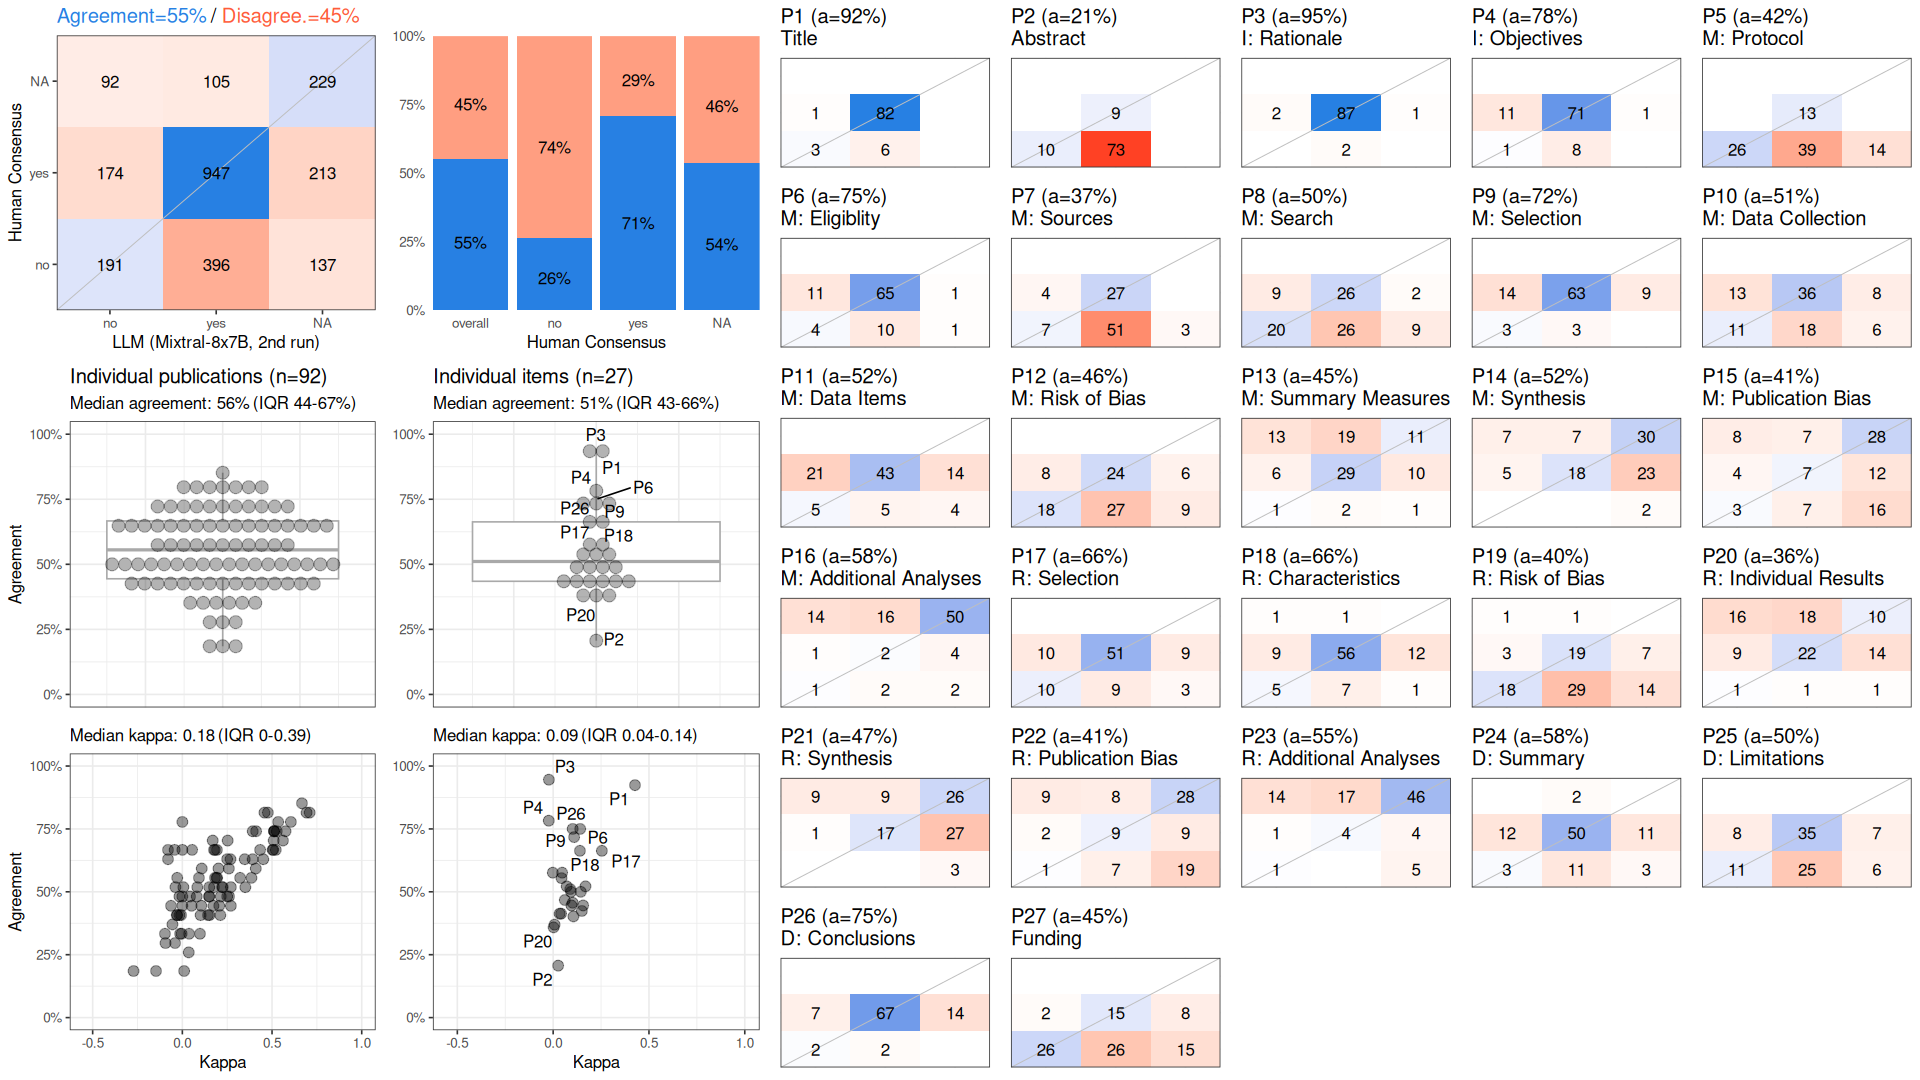

The file beside this chart, header and first rows:
, cohen_kappa_w, cohen_kappa_w_ci_low, cohen_kappa_w_ci_high, agreement, agreement_ci_low, agreement_ci_high, deferring_fraction, deferring_fraction_ci_low, deferring_fraction_ci_high
combined, 0.2421, 0.1866, 0.2981, 0.5503, 0.5173, 0.5825, 0, 0, 0
P1, 0.427, NA, NA, 0.9239, NA, NA, 0, NA, NA
P2, 0.0261, NA, NA, 0.2065, NA, NA, 0, NA, NA
P3, -0.02222, NA, NA, 0.9457, NA, NA, 0, NA, NA
P4, -0.02279, NA, NA, 0.7826, NA, NA, 0, NA, NA
P5, 0.1496, NA, NA, 0.4239, NA, NA, 0, NA, NA
P6, 0.1412, NA, NA, 0.75, NA, NA, 0, NA, NA
P7, 0.007256, NA, NA, 0.3696, NA, NA, 0, NA, NA
P8, 0.1442, NA, NA, 0.5, NA, NA, 0, NA, NA
P9, 0.1095, NA, NA, 0.7174, NA, NA, 0, NA, NA
P10, 0.08931, NA, NA, 0.5109, NA, NA, 0, NA, NA
P11, 0.07071, NA, NA, 0.5217, NA, NA, 0, NA, NA
P12, 0.1019, NA, NA, 0.4565, NA, NA, 0, NA, NA
P13, 0.09561, NA, NA, 0.4457, NA, NA, 0, NA, NA
P14, 0.1688, NA, NA, 0.5217, NA, NA, 0, NA, NA
P15, 0.04148, NA, NA, 0.413, NA, NA, 0, NA, NA
P16, 0.04676, NA, NA, 0.5761, NA, NA, 0, NA, NA
P17, 0.2542, NA, NA, 0.663, NA, NA, 0, NA, NA
P18, 0.1397, NA, NA, 0.663, NA, NA, 0, NA, NA
P19, 0.1058, NA, NA, 0.4022, NA, NA, 0, NA, NA
P20, 0.002389, NA, NA, 0.3587, NA, NA, 0, NA, NA
P21, 0.06083, NA, NA, 0.4674, NA, NA, 0, NA, NA
P22, 0.03346, NA, NA, 0.413, NA, NA, 0, NA, NA
P23, 0.04361, NA, NA, 0.5543, NA, NA, 0, NA, NA
P24, -0.001675, NA, NA, 0.5761, NA, NA, 0, NA, NA
P25, 0.09301, NA, NA, 0.5, NA, NA, 0, NA, NA
P26, 0.1019, NA, NA, 0.75, NA, NA, 0, NA, NA
P27, 0.1566, NA, NA, 0.4457, NA, NA, 0, NA, NA
